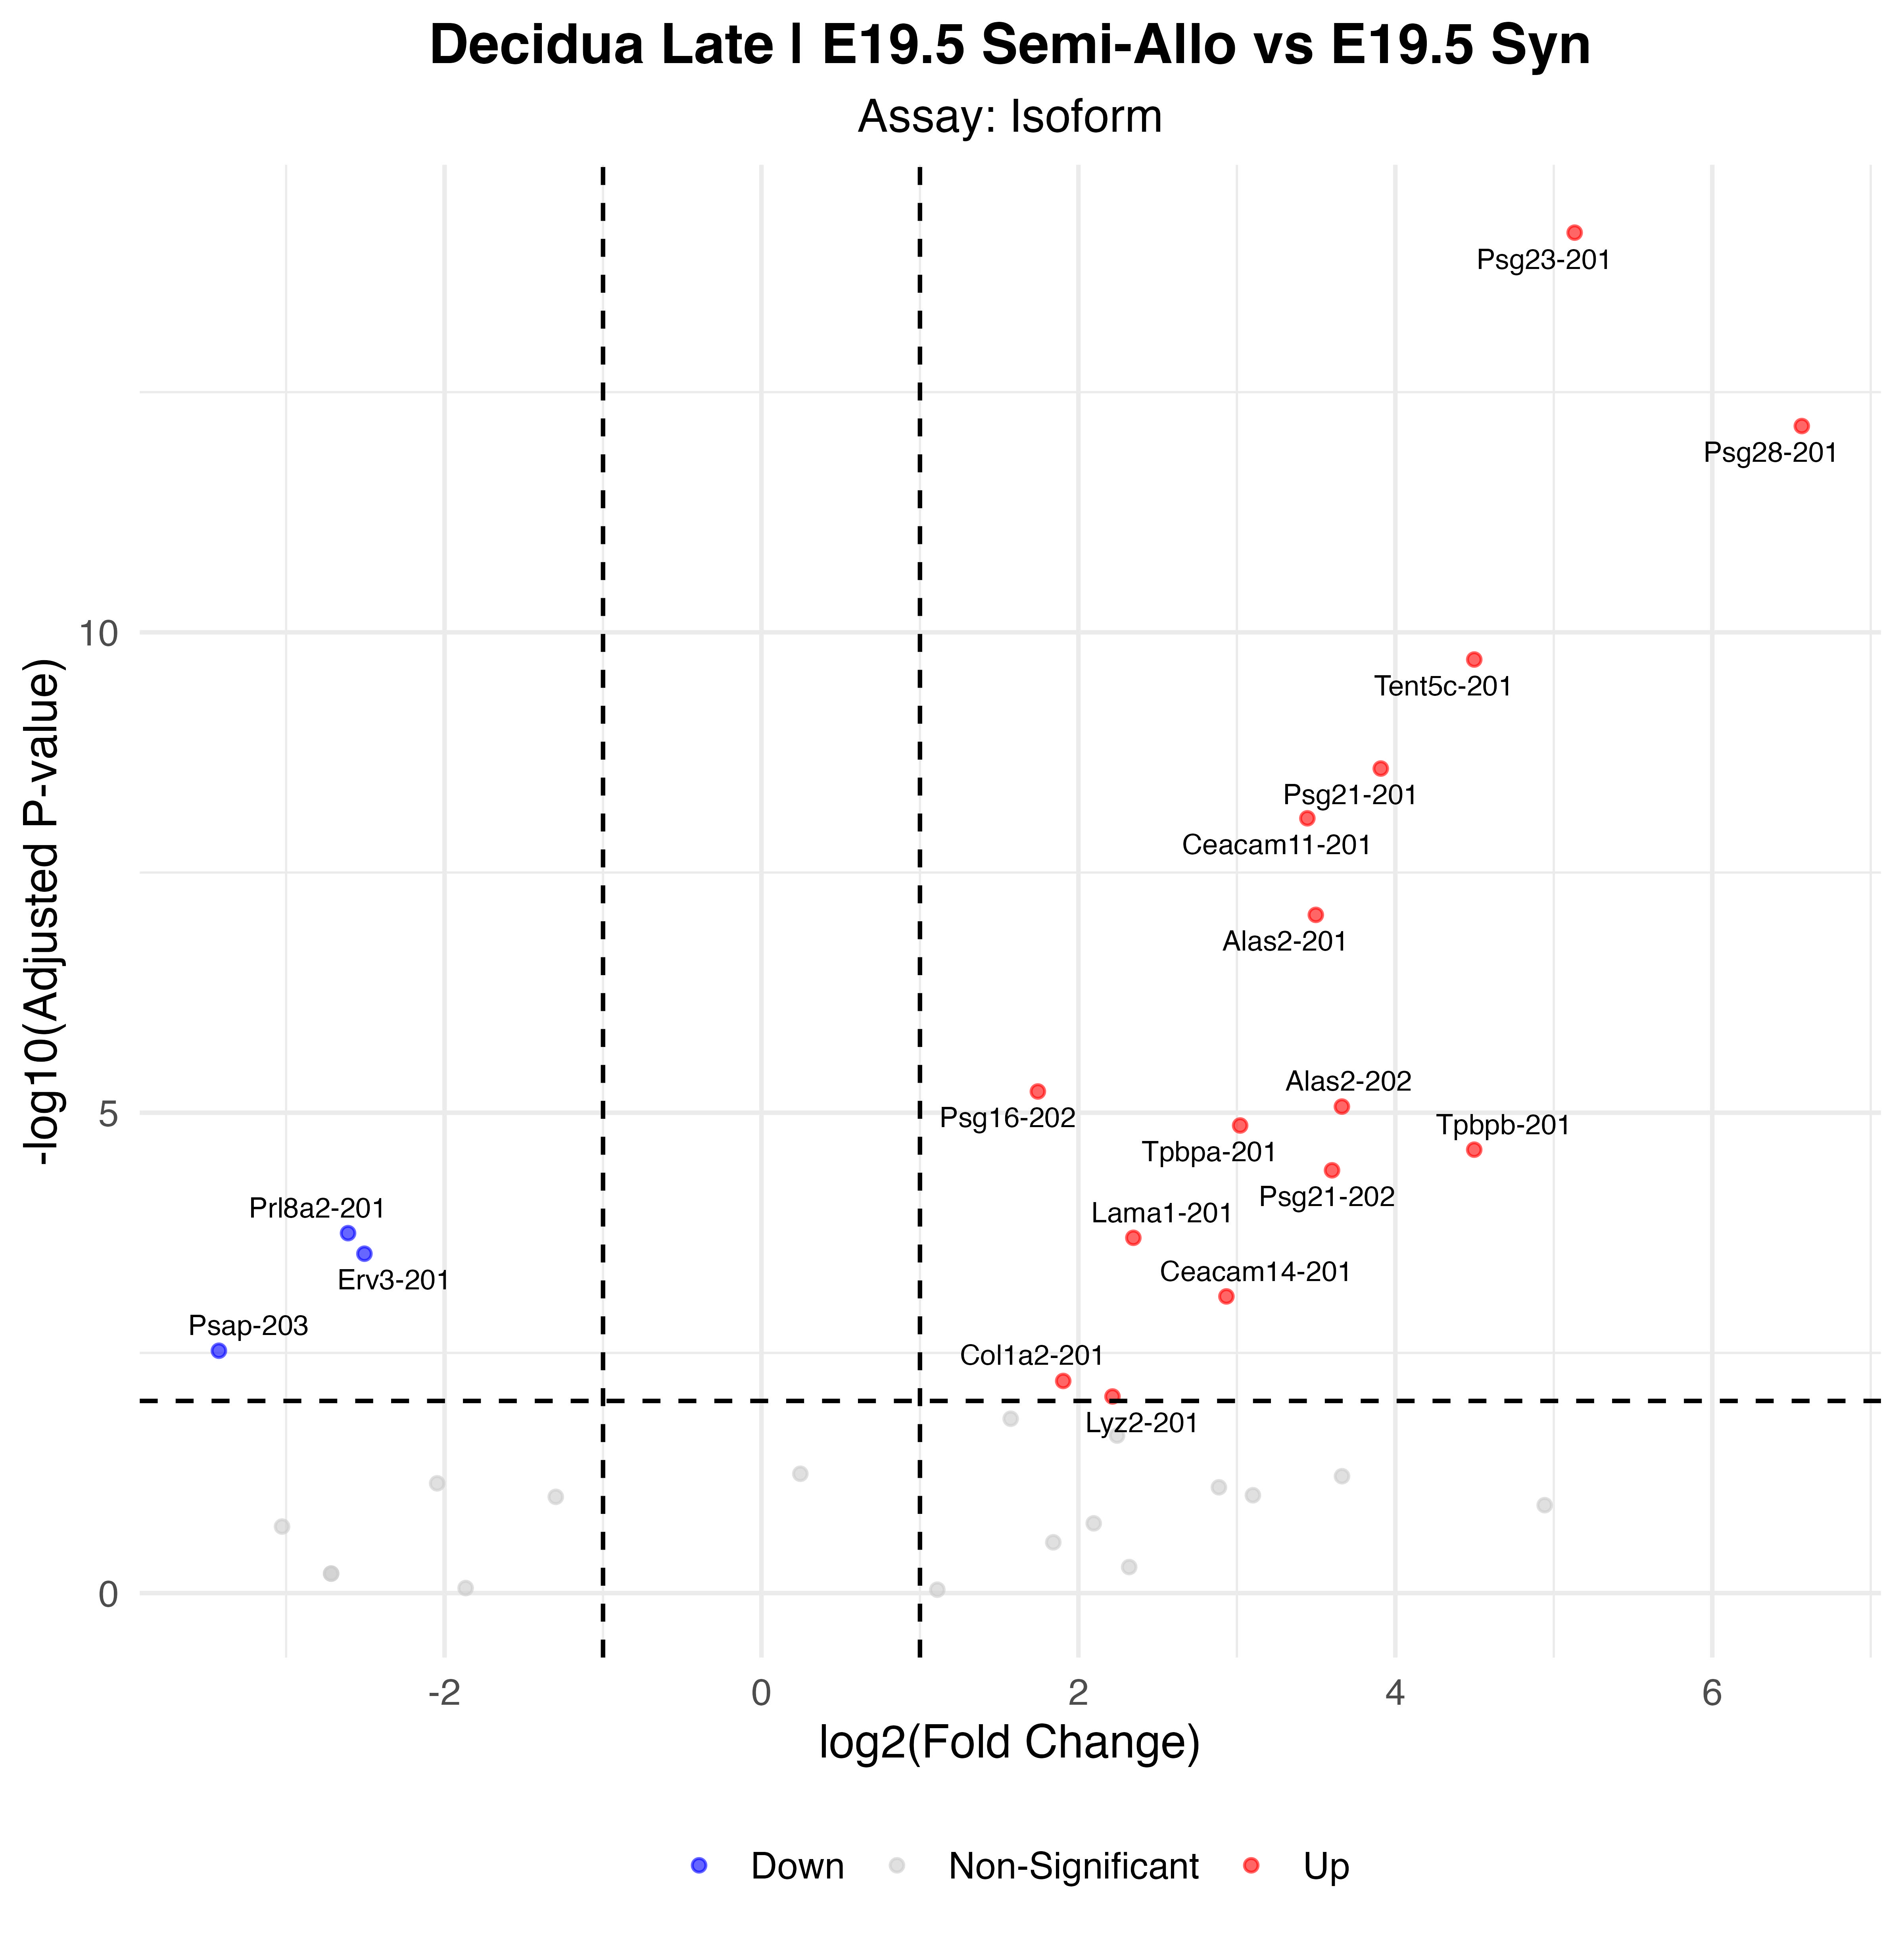

The data file committed next to this chart (first rows):
p_val, avg_log2FC, pct.1, pct.2, p_val_adj, gene, p_val_adj_plot, Significance
8.99231800219367e-20, 5.131, 0.552, 0.029, 6.91095607740592e-15, Psg23-201, 6.91095607740592e-15, Up
9.2703628572681e-18, 6.565, 0.379, 0.005, 7.12464467032482e-13, Psg28-201, 7.12464467032482e-13, Up
2.49584801439081e-15, 4.498, 0.414, 0.019, 1.91815903297992e-10, Tent5c-201, 1.91815903297992e-10, Up
3.4033962828408e-14, 3.908, 0.517, 0.053, 2.61564617921447e-09, Psg21-201, 2.61564617921447e-09, Up
1.1216146291907e-13, 3.445, 0.448, 0.034, 8.62005707118219e-09, Ceacam11-201, 8.62005707118219e-09, Up
1.13529791937212e-12, 3.498, 0.621, 0.111, 8.72521862954246e-08, Alas2-201, 8.72521862954246e-08, Up
7.82220094200559e-11, 1.744, 0.414, 0.043, 6.01167431196898e-06, Psg16-202, 6.01167431196898e-06, Up
1.12311408981355e-10, 3.663, 0.517, 0.087, 8.63158102585306e-06, Alas2-202, 8.63158102585306e-06, Up
1.76779890192343e-10, 3.021, 0.759, 0.222, 1.35862416808423e-05, Tpbpa-201, 1.35862416808423e-05, Up
3.1554293044561e-10, 4.498, 0.379, 0.039, 2.42507363764669e-05, Tpbpb-201, 2.42507363764669e-05, Up
5.17318803317688e-10, 3.6, 0.414, 0.053, 3.97580193101776e-05, Psg21-202, 3.97580193101776e-05, Up
2.33386000596061e-09, -2.609, 0.828, 0.986, 0.0001794, Prl8a2-201, 0.0001794, Down
2.60857530625828e-09, 2.347, 0.345, 0.034, 0.0002005, Lama1-201, 0.0002005, Up
3.81870243444072e-09, -2.506, 0.759, 0.966, 0.0002935, Erv3-201, 0.0002935, Down
1.06251228058201e-08, 2.934, 0.345, 0.039, 0.0008166, Ceacam14-201, 0.0008166, Up
3.9063193780015e-08, -3.424, 0.69, 0.947, 0.003002, Psap-203, 0.003002, Down
8.06154288134008e-08, 1.904, 0.586, 0.159, 0.006196, Col1a2-201, 0.006196, Up
1.16940634338025e-07, 2.215, 0.414, 0.077, 0.008987, Lyz2-201, 0.008987, Up
